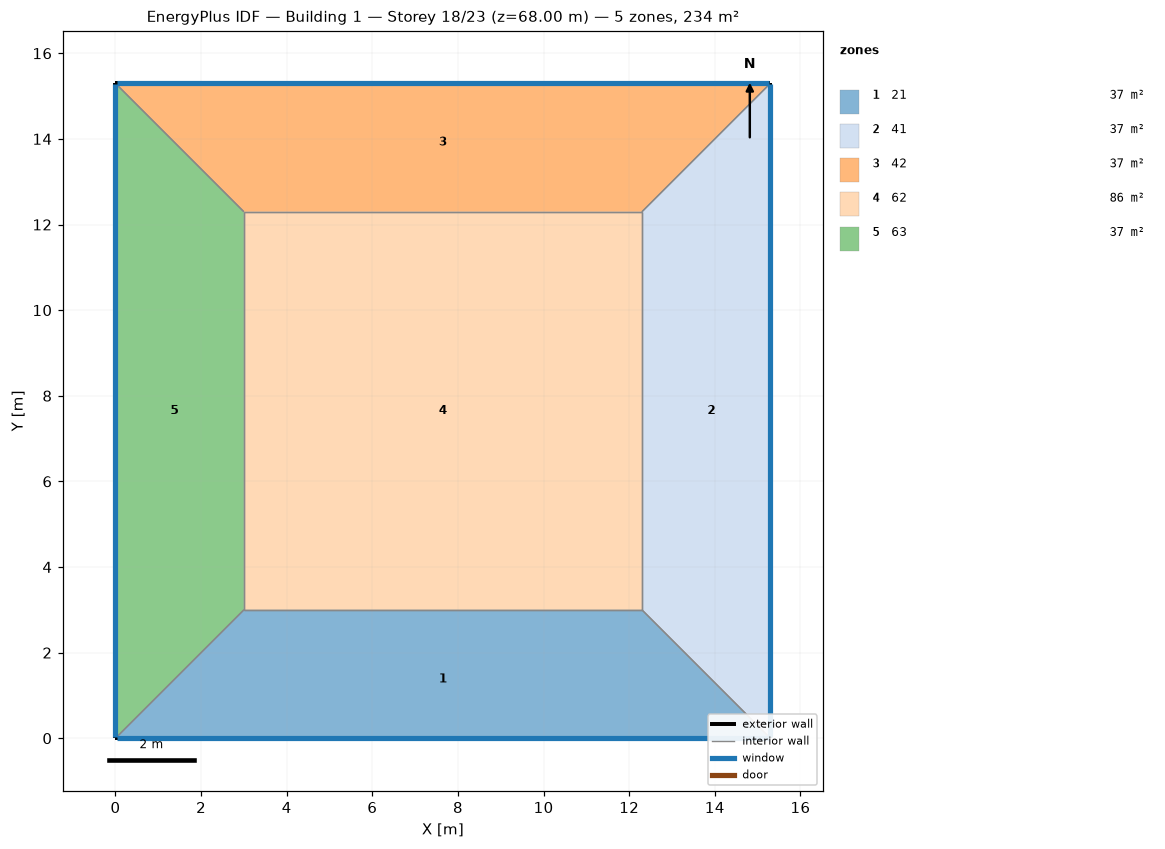
=== STOREY PLAN SPEC (per zone: floor XY polygon, exterior-wall plan segments, windows/doors) ===
zone 1: 21  (36.9 m²)
  floor: (15.30, 0.00) (0.00, 0.00) (3.00, 3.00) (12.30, 3.00)
  exterior wall: (0.00, 0.00) – (15.30, 0.00)  [15.3 m]
    window: (0.03, 0.00) – (15.27, 0.00)  [14.1 m²]
  interior walls: 3
zone 2: 41  (36.9 m²)
  floor: (15.30, 15.30) (15.30, 0.00) (12.30, 3.00) (12.30, 12.30)
  exterior wall: (15.30, 0.00) – (15.30, 15.30)  [15.3 m]
    window: (15.30, 0.03) – (15.30, 15.27)  [14.1 m²]
  interior walls: 3
zone 3: 42  (36.9 m²)
  floor: (0.00, 15.30) (15.30, 15.30) (12.30, 12.30) (3.00, 12.30)
  exterior wall: (15.30, 15.30) – (0.00, 15.30)  [15.3 m]
    window: (15.27, 15.30) – (0.03, 15.30)  [14.1 m²]
  interior walls: 3
zone 4: 62  (86.4 m²)
  floor: (3.00, 3.00) (3.00, 12.30) (12.30, 12.30) (12.30, 3.00)
  interior walls: 4
zone 5: 63  (36.9 m²)
  floor: (0.00, 0.00) (0.00, 15.30) (3.00, 12.30) (3.00, 3.00)
  exterior wall: (0.00, 15.30) – (0.00, 0.00)  [15.3 m]
    window: (0.00, 15.27) – (0.00, 0.03)  [14.1 m²]
  interior walls: 3

=== DERIVED (storey summary) ===
Building: Building 1
Storey: 18 of 23  (floor level z = 68.00 m)
Storey gross floor area: 234.0 m²
Zones on this storey: 5
  - 21: floor 36.9 m²; exterior wall 15.3 m (61.2 m²); 1 window(s) 14.1 m²; WWR 23.0%
  - 41: floor 36.9 m²; exterior wall 15.3 m (61.2 m²); 1 window(s) 14.1 m²; WWR 23.0%
  - 42: floor 36.9 m²; exterior wall 15.3 m (61.2 m²); 1 window(s) 14.1 m²; WWR 23.0%
  - 62: floor 86.4 m²
  - 63: floor 36.9 m²; exterior wall 15.3 m (61.2 m²); 1 window(s) 14.1 m²; WWR 23.0%
Zone adjacency (shared interzone walls):
  - 21 ↔ 41
  - 21 ↔ 62
  - 21 ↔ 63
  - 41 ↔ 42
  - 41 ↔ 62
  - 42 ↔ 62
  - 42 ↔ 63
  - 62 ↔ 63